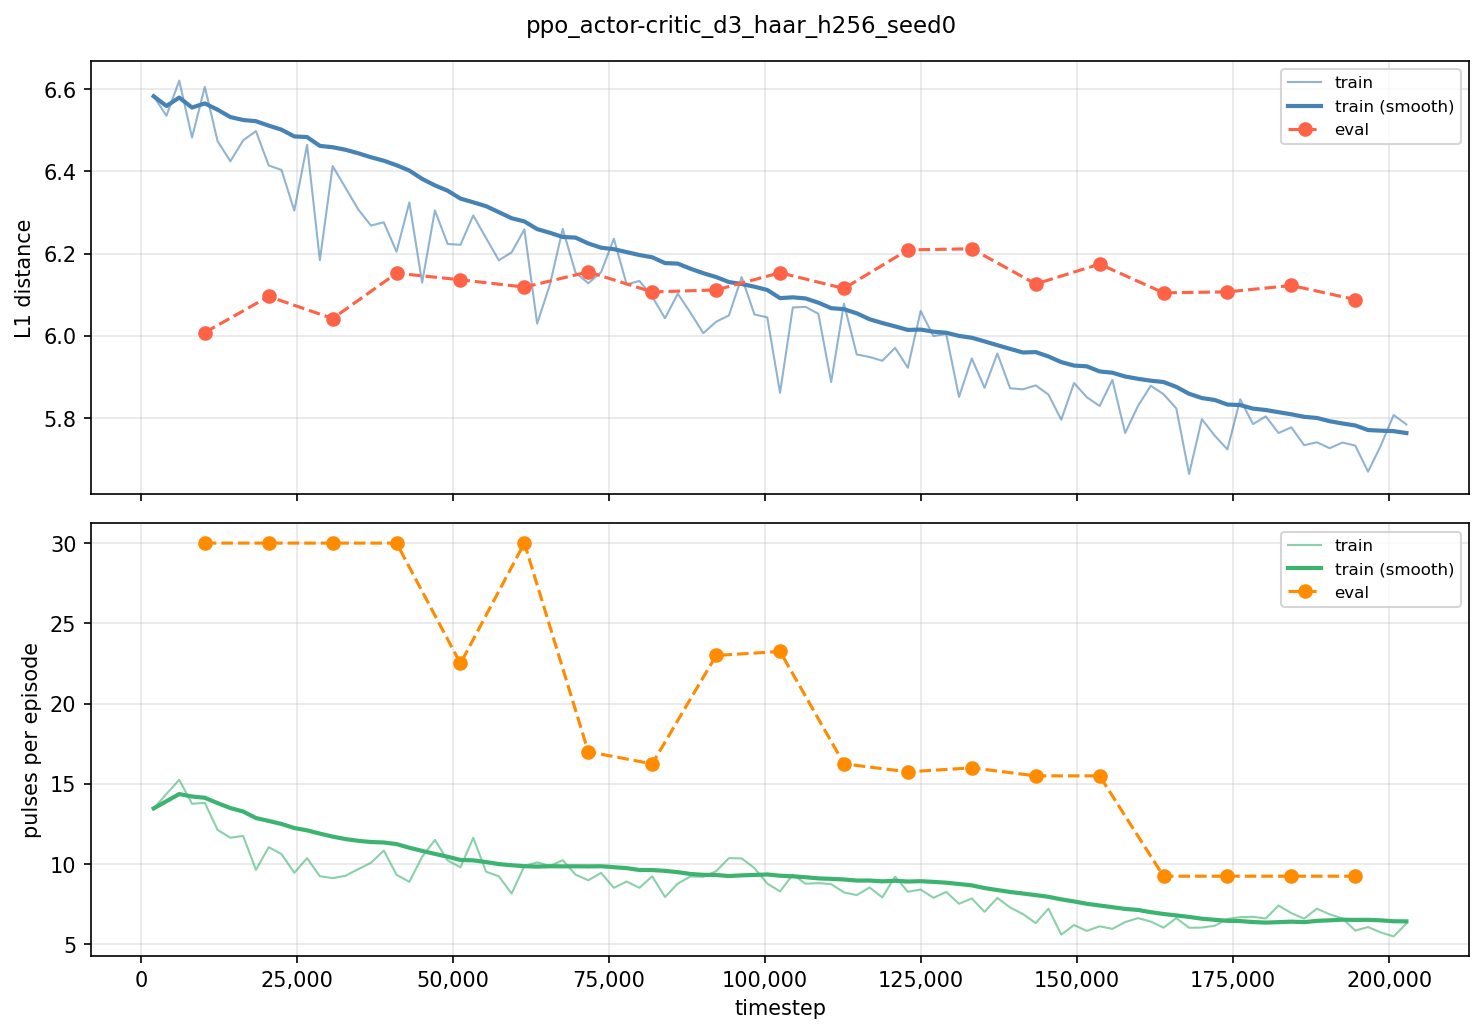

Source data for this figure (header and first rows):
iter, timestep, episodes, train_dist, train_pulses, eval_dist, eval_pulses
1, 2048, 140, 6.583, 13.47, , 
2, 4096, 134, 6.535, 14.37, , 
3, 6144, 126, 6.621, 15.25, , 
4, 8192, 138, 6.483, 13.76, , 
5, 10240, 138, 6.606, 13.82, 6.008, 30
6, 12288, 158, 6.474, 12.13, , 
7, 14336, 161, 6.425, 11.65, , 
8, 16384, 161, 6.476, 11.76, , 
9, 18432, 193, 6.498, 9.643, , 
10, 20480, 170, 6.414, 11.06, 6.096, 30
11, 22528, 177, 6.404, 10.63, , 
12, 24576, 197, 6.305, 9.462, , 
13, 26624, 179, 6.464, 10.37, , 
14, 28672, 201, 6.184, 9.249, , 
15, 30720, 202, 6.413, 9.129, 6.042, 30
16, 32768, 200, 6.361, 9.275, , 
17, 34816, 192, 6.308, 9.688, , 
18, 36864, 186, 6.268, 10.09, , 
19, 38912, 173, 6.276, 10.85, , 
20, 40960, 197, 6.205, 9.34, 6.152, 30
21, 43008, 209, 6.325, 8.899, , 
22, 45056, 178, 6.13, 10.46, , 
23, 47104, 163, 6.305, 11.51, , 
24, 49152, 184, 6.223, 10.23, , 
25, 51200, 190, 6.222, 9.805, 6.136, 22.5
26, 53248, 160, 6.293, 11.64, , 
27, 55296, 196, 6.238, 9.531, , 
28, 57344, 199, 6.184, 9.246, , 
29, 59392, 224, 6.203, 8.165, , 
30, 61440, 188, 6.259, 9.888, 6.119, 30
31, 63488, 187, 6.03, 10.11, , 
32, 65536, 188, 6.125, 9.883, , 
33, 67584, 182, 6.26, 10.25, , 
34, 69632, 198, 6.154, 9.348, , 
35, 71680, 203, 6.128, 8.995, 6.156, 17
36, 73728, 196, 6.155, 9.454, , 
37, 75776, 215, 6.236, 8.526, , 
38, 77824, 206, 6.125, 8.918, , 
39, 79872, 215, 6.134, 8.526, , 
40, 81920, 198, 6.096, 9.242, 6.107, 16.25
41, 83968, 228, 6.043, 7.952, , 
42, 86016, 210, 6.103, 8.79, , 
43, 88064, 200, 6.056, 9.235, , 
44, 90112, 200, 6.007, 9.21, , 
45, 92160, 193, 6.034, 9.56, 6.112, 23
46, 94208, 180, 6.05, 10.38, , 
47, 96256, 179, 6.143, 10.36, , 
48, 98304, 192, 6.052, 9.755, , 
49, 100352, 209, 6.045, 8.794, , 
50, 102400, 220, 5.862, 8.3, 6.154, 23.25
51, 104448, 198, 6.069, 9.348, , 
52, 106496, 207, 6.071, 8.783, , 
53, 108544, 210, 6.054, 8.819, , 
54, 110592, 211, 5.888, 8.754, , 
55, 112640, 220, 6.078, 8.241, 6.115, 16.25
56, 114688, 226, 5.955, 8.071, , 
57, 116736, 214, 5.949, 8.547, , 
58, 118784, 227, 5.94, 7.929, , 
59, 120832, 202, 5.971, 9.223, , 
60, 122880, 221, 5.923, 8.28, 6.209, 15.75
... 39 more rows
